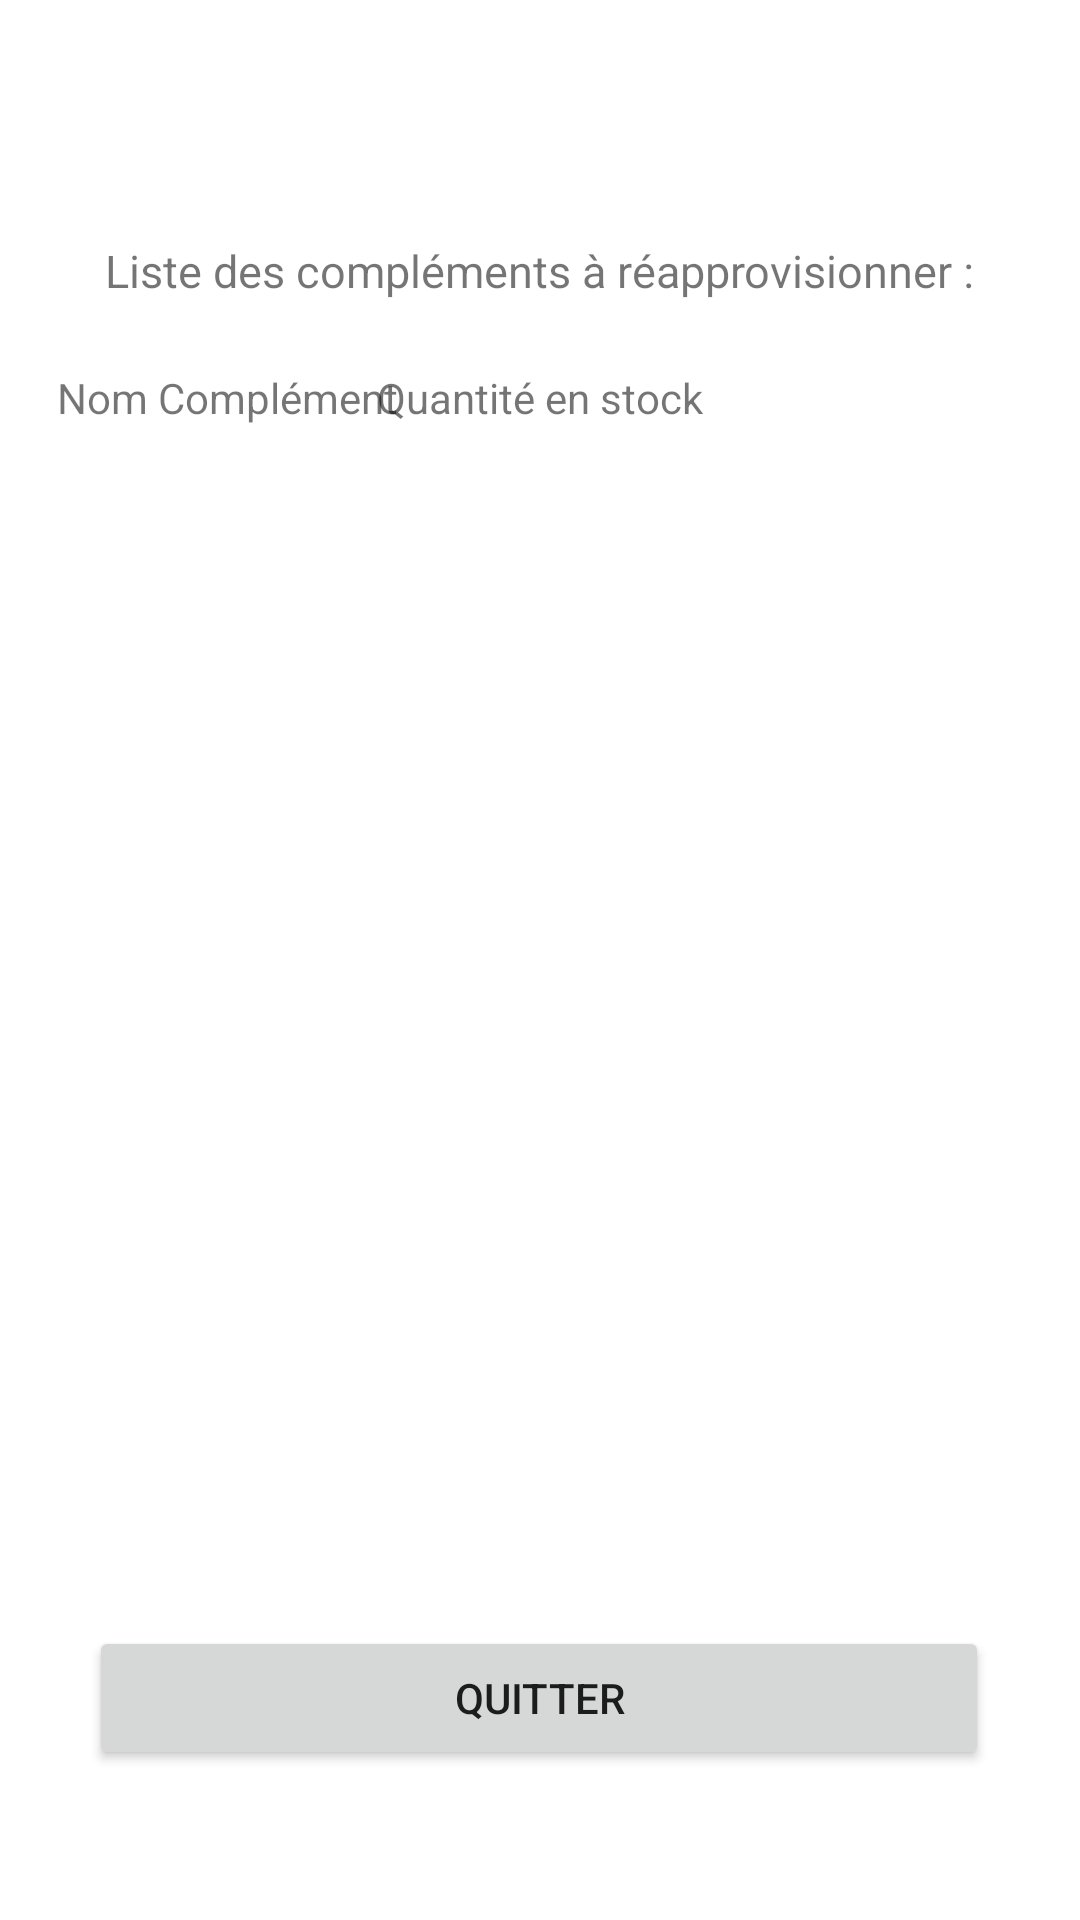

Produce the Android XML layout that renders to this screen, including the resource entries it uses.
<!-- AndroidManifest.xml: application theme Theme.AppliGSB -->
<!-- res/layout/rea_echant.xml -->
<?xml version="1.0" encoding="utf-8"?>
<androidx.constraintlayout.widget.ConstraintLayout xmlns:android="http://schemas.android.com/apk/res/android"
    xmlns:app="http://schemas.android.com/apk/res-auto"
    xmlns:tools="http://schemas.android.com/tools"
    android:layout_width="match_parent"
    android:layout_height="match_parent"
    android:onClick="listReaQuit">

    <Button
        android:id="@+id/listeButtonQuitter2"
        android:layout_width="300dp"
        android:layout_height="wrap_content"
        android:layout_marginBottom="50dp"
        android:onClick="listReaQuit"
        android:text="@string/list_quit_button"
        app:layout_constraintBottom_toBottomOf="parent"
        app:layout_constraintEnd_toEndOf="parent"
        app:layout_constraintHorizontal_bias="0.495"
        app:layout_constraintStart_toStartOf="parent" />

    <TextView
        android:id="@+id/menuTextViewEchantillon3"
        android:layout_width="313dp"
        android:layout_height="26dp"
        android:layout_marginTop="80dp"
        android:text="@string/rea_title"
        android:textAlignment="center"
        android:textSize="15sp"
        app:layout_constraintEnd_toEndOf="parent"
        app:layout_constraintHorizontal_bias="0.495"
        app:layout_constraintStart_toStartOf="parent"
        app:layout_constraintTop_toTopOf="parent" />

    <ListView
        android:id="@+id/listeListViewRea"
        android:layout_width="366dp"
        android:layout_height="443dp"
        app:layout_constraintBottom_toBottomOf="parent"
        app:layout_constraintEnd_toEndOf="parent"
        app:layout_constraintStart_toStartOf="parent"
        app:layout_constraintTop_toTopOf="parent"
        app:layout_constraintVertical_bias="0.607" />

    <TextView
        android:id="@+id/textViewTitreCol1"
        android:layout_width="wrap_content"
        android:layout_height="wrap_content"
        android:text="@string/rea_col1"
        app:layout_constraintBottom_toBottomOf="parent"
        app:layout_constraintEnd_toEndOf="parent"
        app:layout_constraintHorizontal_bias="0.077"
        app:layout_constraintStart_toStartOf="parent"
        app:layout_constraintTop_toTopOf="parent"
        app:layout_constraintVertical_bias="0.198" />

    <TextView
        android:id="@+id/textViewTitreCol2"
        android:layout_width="wrap_content"
        android:layout_height="wrap_content"
        android:text="@string/rea_col2"
        app:layout_constraintBottom_toBottomOf="parent"
        app:layout_constraintEnd_toEndOf="parent"
        app:layout_constraintStart_toStartOf="parent"
        app:layout_constraintTop_toTopOf="parent"
        app:layout_constraintVertical_bias="0.198" />
</androidx.constraintlayout.widget.ConstraintLayout>
<!-- resources referenced by this layout -->
<resources>
  <string name="list_quit_button">Quitter</string>
  <string name="rea_col1">Nom Complément</string>
  <string name="rea_col2">Quantité en stock</string>
  <string name="rea_title">Liste des compléments à réapprovisionner :</string>
  <style name="Theme.AppliGSB" parent="Theme.MaterialComponents.DayNight.DarkActionBar">
          
          <item name="colorPrimary">@color/purple_500</item>
          <item name="colorPrimaryVariant">@color/purple_700</item>
          <item name="colorOnPrimary">@color/white</item>
          
          <item name="colorSecondary">@color/teal_200</item>
          <item name="colorSecondaryVariant">@color/teal_700</item>
          <item name="colorOnSecondary">@color/black</item>
          
          <item name="android:statusBarColor" tools:targetApi="l">?attr/colorPrimaryVariant</item>
          
      </style>
  <!-- not gathered from this repository: default colours our renderer supplied (Android Studio template values) -->
  <color name="purple_500">#FF6200EE</color>
  <color name="purple_700">#FF3700B3</color>
  <color name="teal_200">#FF03DAC5</color>
  <color name="teal_700">#FF018786</color>
  <color name="black">#FF000000</color>
  <color name="white">#FFFFFFFF</color>
</resources>
